Run: headless pygame with SDL's dummy video driver; simulated clock (each Clock.tick advances the game by its frame time, no real sleeping); random seed 0; keys injected as events and as key.get_pressed() state; no mouse input.
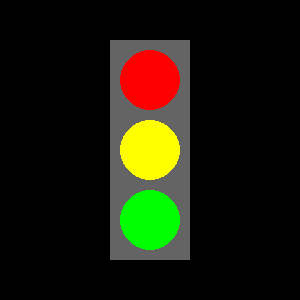
Frame 1 of 4 · flips 1–60 · no input
Frame 2 of 4 · flips 61–180 · tapped SPACE, RETURN · held RIGHT (→), D · screen unchanged from frame 1, image omitted
Frame 3 of 4 · flips 181–300 · held DOWN (↓), S · screen unchanged from frame 2, image omitted
Frame 4 of 4 · flips 301–420 · held LEFT (←), A, UP (↑), W · screen unchanged from frame 3, image omitted

The pygame program that drew these frames:

import pygame, sys
pygame.init()
ekraan = pygame.display.set_mode((300, 300))
pygame.display.set_caption("Foor - Aleks Tagirov")
while True:
    for event in pygame.event.get():
        if event.type == pygame.QUIT:
            pygame.quit()
            sys.exit()
    ekraan.fill((0, 0, 0))
    pygame.draw.rect(ekraan, (100, 100, 100), (110, 40, 80, 220))
    pygame.draw.circle(ekraan, (255, 0, 0), (150, 80), 30)
    pygame.draw.circle(ekraan, (255, 255, 0), (150, 150), 30)
    pygame.draw.circle(ekraan, (0, 255, 0), (150, 220), 30)
    pygame.display.flip()
